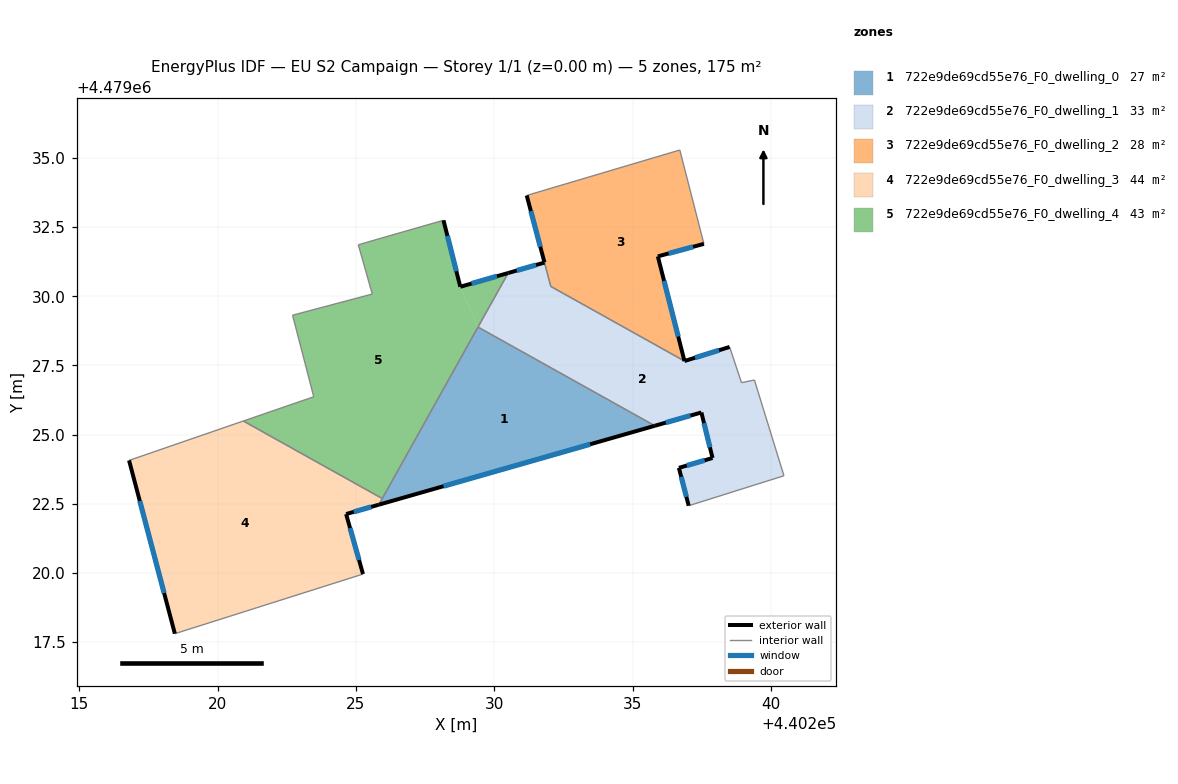
=== STOREY PLAN SPEC (per zone: floor XY polygon, exterior-wall plan segments, windows/doors) ===
zone 1: 722e9de69cd55e76_F0_dwelling_0  (26.9 m²)
  floor: (440235.80, 4479025.32) (440225.83, 4479022.47) (440229.41, 4479028.89)
  exterior wall: (440225.83, 4479022.47) – (440235.80, 4479025.32)  [10.4 m]
    window: (440228.17, 4479023.14) – (440233.47, 4479024.65)  [8.8 m²]
  interior walls: 3
zone 2: 722e9de69cd55e76_F0_dwelling_1  (32.9 m²)
  floor: (440238.51, 4479028.17) (440238.94, 4479026.88) (440239.40, 4479026.97) (440240.47, 4479023.51) (440237.03, 4479022.43) (440236.67, 4479023.80) (440237.89, 4479024.16) (440237.49, 4479025.80) (440235.80, 4479025.32) (440229.41, 4479028.89) (440230.51, 4479030.84) (440231.82, 4479031.22) (440232.05, 4479030.36) (440236.88, 4479027.66)
  exterior wall: (440231.82, 4479031.22) – (440230.51, 4479030.84)  [1.4 m]
    window: (440231.51, 4479031.13) – (440230.81, 4479030.93)  [1.2 m²]
  exterior wall: (440238.51, 4479028.17) – (440236.88, 4479027.66)  [1.7 m]
    window: (440238.13, 4479028.05) – (440237.26, 4479027.78)  [1.4 m²]
  exterior wall: (440236.67, 4479023.80) – (440237.03, 4479022.43)  [1.4 m]
    window: (440236.76, 4479023.48) – (440236.95, 4479022.75)  [1.2 m²]
  exterior wall: (440237.89, 4479024.16) – (440236.67, 4479023.80)  [1.3 m]
    window: (440237.61, 4479024.07) – (440236.96, 4479023.88)  [1.1 m²]
  exterior wall: (440237.49, 4479025.80) – (440237.89, 4479024.16)  [1.7 m]
    window: (440237.58, 4479025.42) – (440237.80, 4479024.54)  [1.4 m²]
  exterior wall: (440235.80, 4479025.32) – (440237.49, 4479025.80)  [1.8 m]
    window: (440236.20, 4479025.43) – (440237.09, 4479025.69)  [1.5 m²]
  interior walls: 8
zone 3: 722e9de69cd55e76_F0_dwelling_2  (27.7 m²)
  floor: (440236.71, 4479035.29) (440237.58, 4479031.89) (440235.91, 4479031.44) (440236.88, 4479027.66) (440232.05, 4479030.36) (440231.17, 4479033.64)
  exterior wall: (440231.17, 4479033.64) – (440231.82, 4479031.22)  [2.5 m]
    window: (440231.33, 4479033.08) – (440231.67, 4479031.79)  [2.1 m²]
  exterior wall: (440235.91, 4479031.44) – (440237.58, 4479031.89)  [1.7 m]
    window: (440236.30, 4479031.55) – (440237.19, 4479031.79)  [1.5 m²]
  exterior wall: (440236.88, 4479027.66) – (440235.91, 4479031.44)  [3.9 m]
    window: (440236.65, 4479028.55) – (440236.14, 4479030.56)  [3.3 m²]
  interior walls: 4
zone 4: 722e9de69cd55e76_F0_dwelling_3  (43.9 m²)
  floor: (440225.95, 4479022.69) (440225.83, 4479022.47) (440224.65, 4479022.13) (440225.26, 4479019.96) (440218.46, 4479017.80) (440216.80, 4479024.07) (440220.93, 4479025.49)
  exterior wall: (440224.65, 4479022.13) – (440225.83, 4479022.47)  [1.2 m]
    window: (440224.92, 4479022.21) – (440225.55, 4479022.39)  [1.0 m²]
  exterior wall: (440225.26, 4479019.96) – (440224.65, 4479022.13)  [2.3 m]
    window: (440225.11, 4479020.47) – (440224.79, 4479021.62)  [1.9 m²]
  exterior wall: (440216.80, 4479024.07) – (440218.46, 4479017.80)  [6.5 m]
    window: (440217.19, 4479022.60) – (440218.07, 4479019.27)  [5.5 m²]
  interior walls: 4
zone 5: 722e9de69cd55e76_F0_dwelling_4  (43.4 m²)
  floor: (440228.17, 4479032.75) (440228.77, 4479030.34) (440229.41, 4479028.89) (440225.95, 4479022.69) (440220.93, 4479025.49) (440223.48, 4479026.37) (440222.71, 4479029.32) (440225.59, 4479030.08) (440225.09, 4479031.86) (440225.87, 4479032.09)
  floor: (440230.51, 4479030.84) (440229.41, 4479028.89) (440228.77, 4479030.34)
  exterior wall: (440228.77, 4479030.34) – (440228.17, 4479032.75)  [2.5 m]
    window: (440228.63, 4479030.91) – (440228.31, 4479032.18)  [2.1 m²]
  exterior wall: (440230.51, 4479030.84) – (440228.77, 4479030.34)  [1.8 m]
    window: (440230.10, 4479030.73) – (440229.18, 4479030.46)  [1.5 m²]
  interior walls: 9

=== DERIVED (storey summary) ===
Building: EU S2 Campaign
Storey: 1 of 1  (floor level z = 0.00 m)
Storey gross floor area: 174.8 m²
Zones on this storey: 5
  - 722e9de69cd55e76_F0_dwelling_0: floor 26.9 m²; exterior wall 10.4 m (31.1 m²); 1 window(s) 8.8 m²; WWR 28.3%
  - 722e9de69cd55e76_F0_dwelling_1: floor 32.9 m²; exterior wall 9.2 m (27.6 m²); 6 window(s) 7.8 m²; WWR 28.3%
  - 722e9de69cd55e76_F0_dwelling_2: floor 27.7 m²; exterior wall 8.1 m (24.4 m²); 3 window(s) 6.9 m²; WWR 28.3%
  - 722e9de69cd55e76_F0_dwelling_3: floor 43.9 m²; exterior wall 10.0 m (29.9 m²); 3 window(s) 8.4 m²; WWR 28.3%
  - 722e9de69cd55e76_F0_dwelling_4: floor 43.4 m²; exterior wall 4.3 m (12.8 m²); 2 window(s) 3.6 m²; WWR 28.3%
Zone adjacency (shared interzone walls):
  - 722e9de69cd55e76_F0_dwelling_0 ↔ 722e9de69cd55e76_F0_dwelling_1
  - 722e9de69cd55e76_F0_dwelling_0 ↔ 722e9de69cd55e76_F0_dwelling_3
  - 722e9de69cd55e76_F0_dwelling_0 ↔ 722e9de69cd55e76_F0_dwelling_4
  - 722e9de69cd55e76_F0_dwelling_1 ↔ 722e9de69cd55e76_F0_dwelling_2
  - 722e9de69cd55e76_F0_dwelling_1 ↔ 722e9de69cd55e76_F0_dwelling_4
  - 722e9de69cd55e76_F0_dwelling_3 ↔ 722e9de69cd55e76_F0_dwelling_4